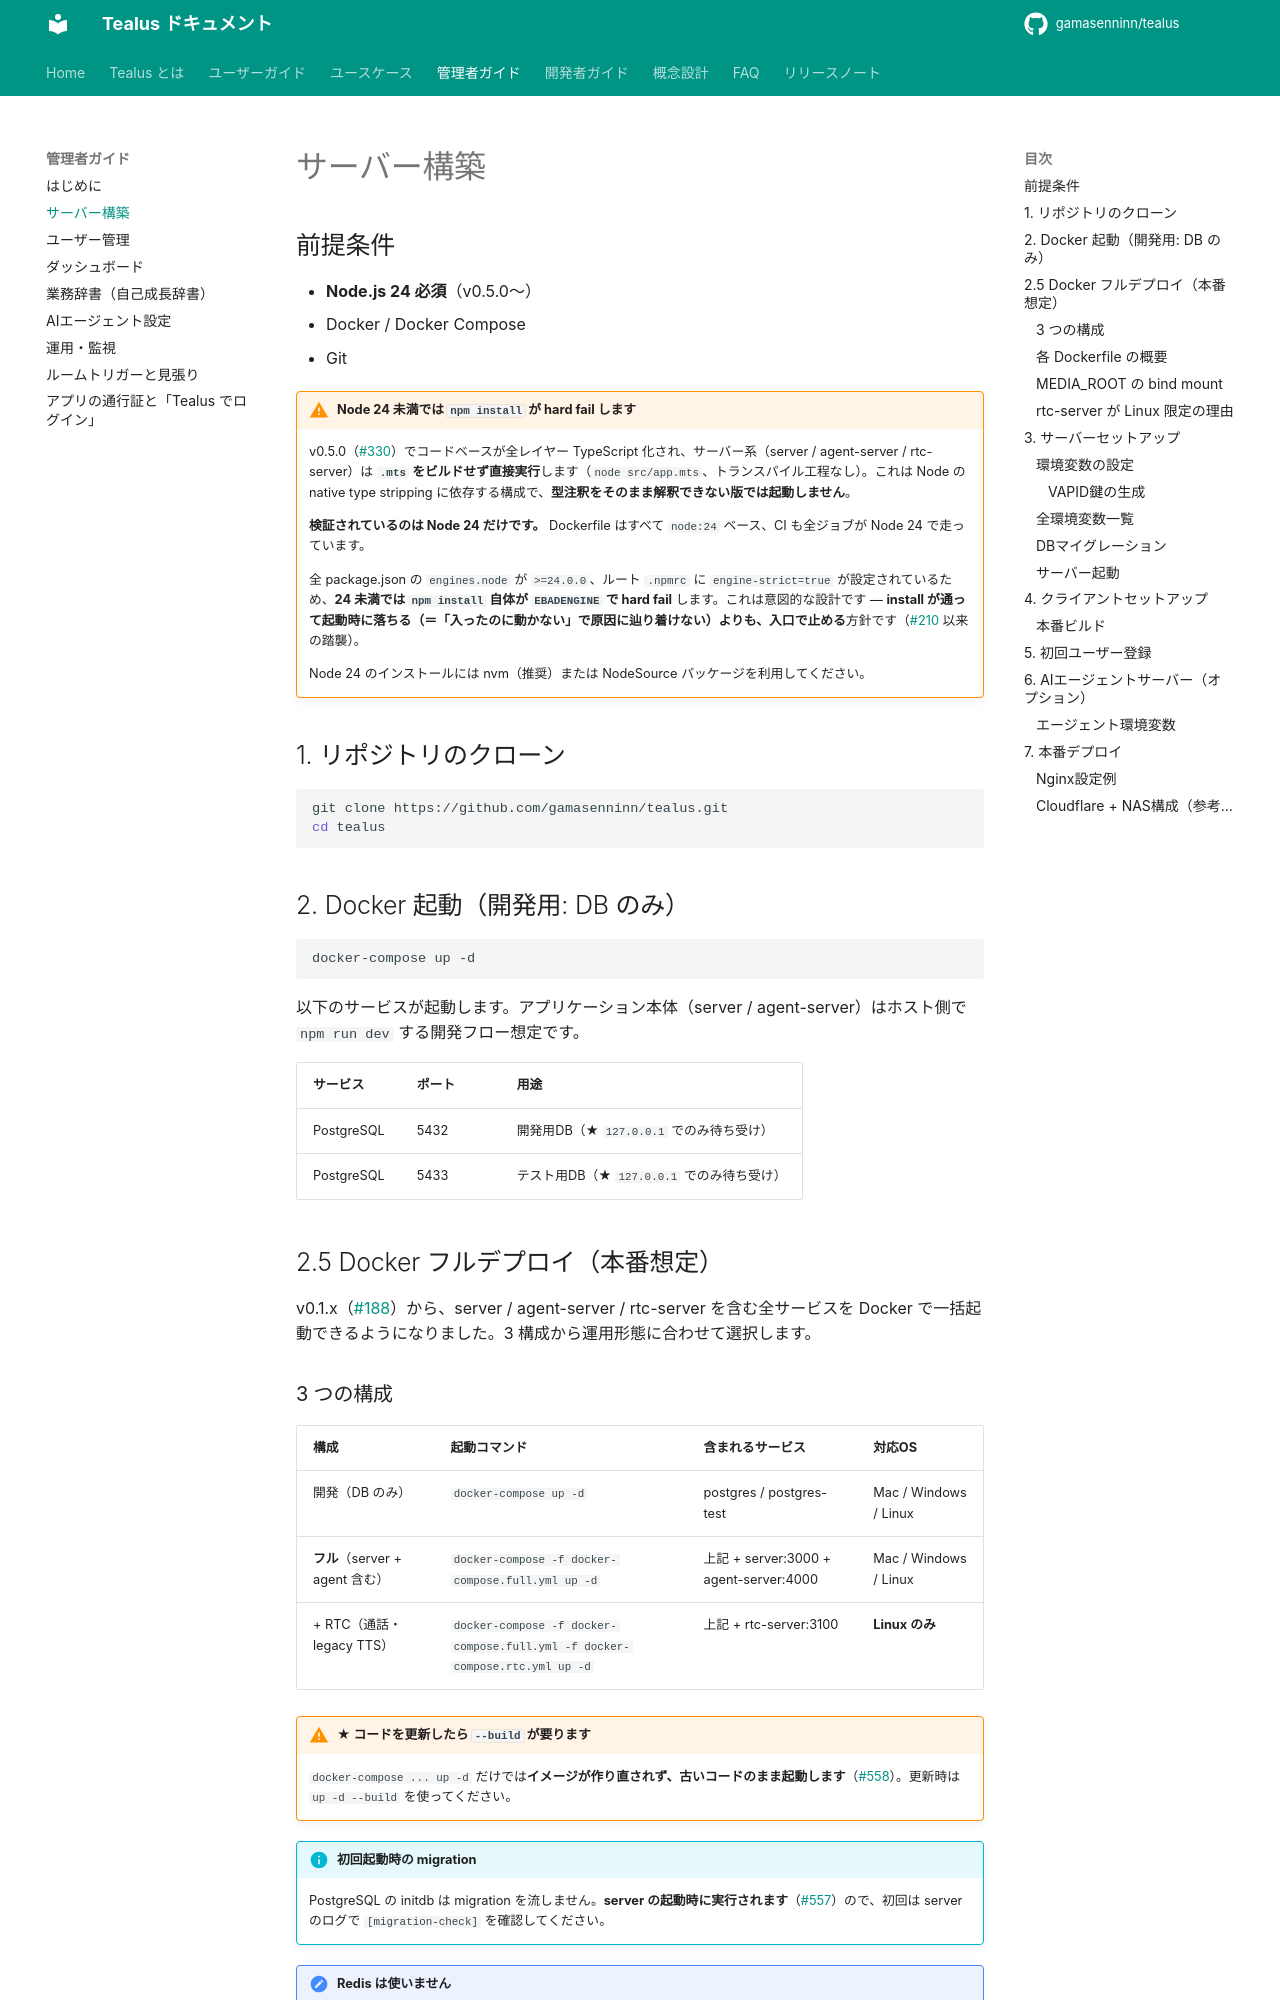

repository: gamasenninn/tealus-docs · page: admin/server-setup/index.html · generator: mkdocs

# サーバー構築

## 前提条件

- **Node.js 24 必須**（v0.5.0〜）
- Docker / Docker Compose
- Git

!!! warning "Node 24 未満では `npm install` が hard fail します"
    v0.5.0（[#330](https://github.com/gamasenninn/tealus/issues/330)）でコードベースが全レイヤー TypeScript 化され、サーバー系（server / agent-server / rtc-server）は **`.mts` をビルドせず直接実行**します（`node src/app.mts`、トランスパイル工程なし）。これは Node の native type stripping に依存する構成で、**型注釈をそのまま解釈できない版では起動しません**。

    **検証されているのは Node 24 だけです。** Dockerfile はすべて `node:24` ベース、CI も全ジョブが Node 24 で走っています。

    全 package.json の `engines.node` が `>=24.0.0`、ルート `.npmrc` に `engine-strict=true` が設定されているため、**24 未満では `npm install` 自体が `EBADENGINE` で hard fail** します。これは意図的な設計です — **install が通って起動時に落ちる（＝「入ったのに動かない」で原因に辿り着けない）よりも、入口で止める**方針です（[#210](https://github.com/gamasenninn/tealus/issues/210) 以来の踏襲）。

    Node 24 のインストールには nvm（推奨）または NodeSource パッケージを利用してください。

## 1. リポジトリのクローン

```bash
git clone https://github.com/gamasenninn/tealus.git
cd tealus
```

## 2. Docker 起動（開発用: DB のみ）

```bash
docker-compose up -d
```

以下のサービスが起動します。アプリケーション本体（server / agent-server）はホスト側で `npm run dev` する開発フロー想定です。

| サービス | ポート | 用途 |
|---|---|---|
| PostgreSQL | 5432 | 開発用DB（★ `127.0.0.1` でのみ待ち受け） |
| PostgreSQL | 5433 | テスト用DB（★ `127.0.0.1` でのみ待ち受け） |

## 2.5 Docker フルデプロイ（本番想定）

v0.1.x（[#188](https://github.com/gamasenninn/tealus/issues/188)）から、server / agent-server / rtc-server を含む全サービスを Docker で一括起動できるようになりました。3 構成から運用形態に合わせて選択します。
